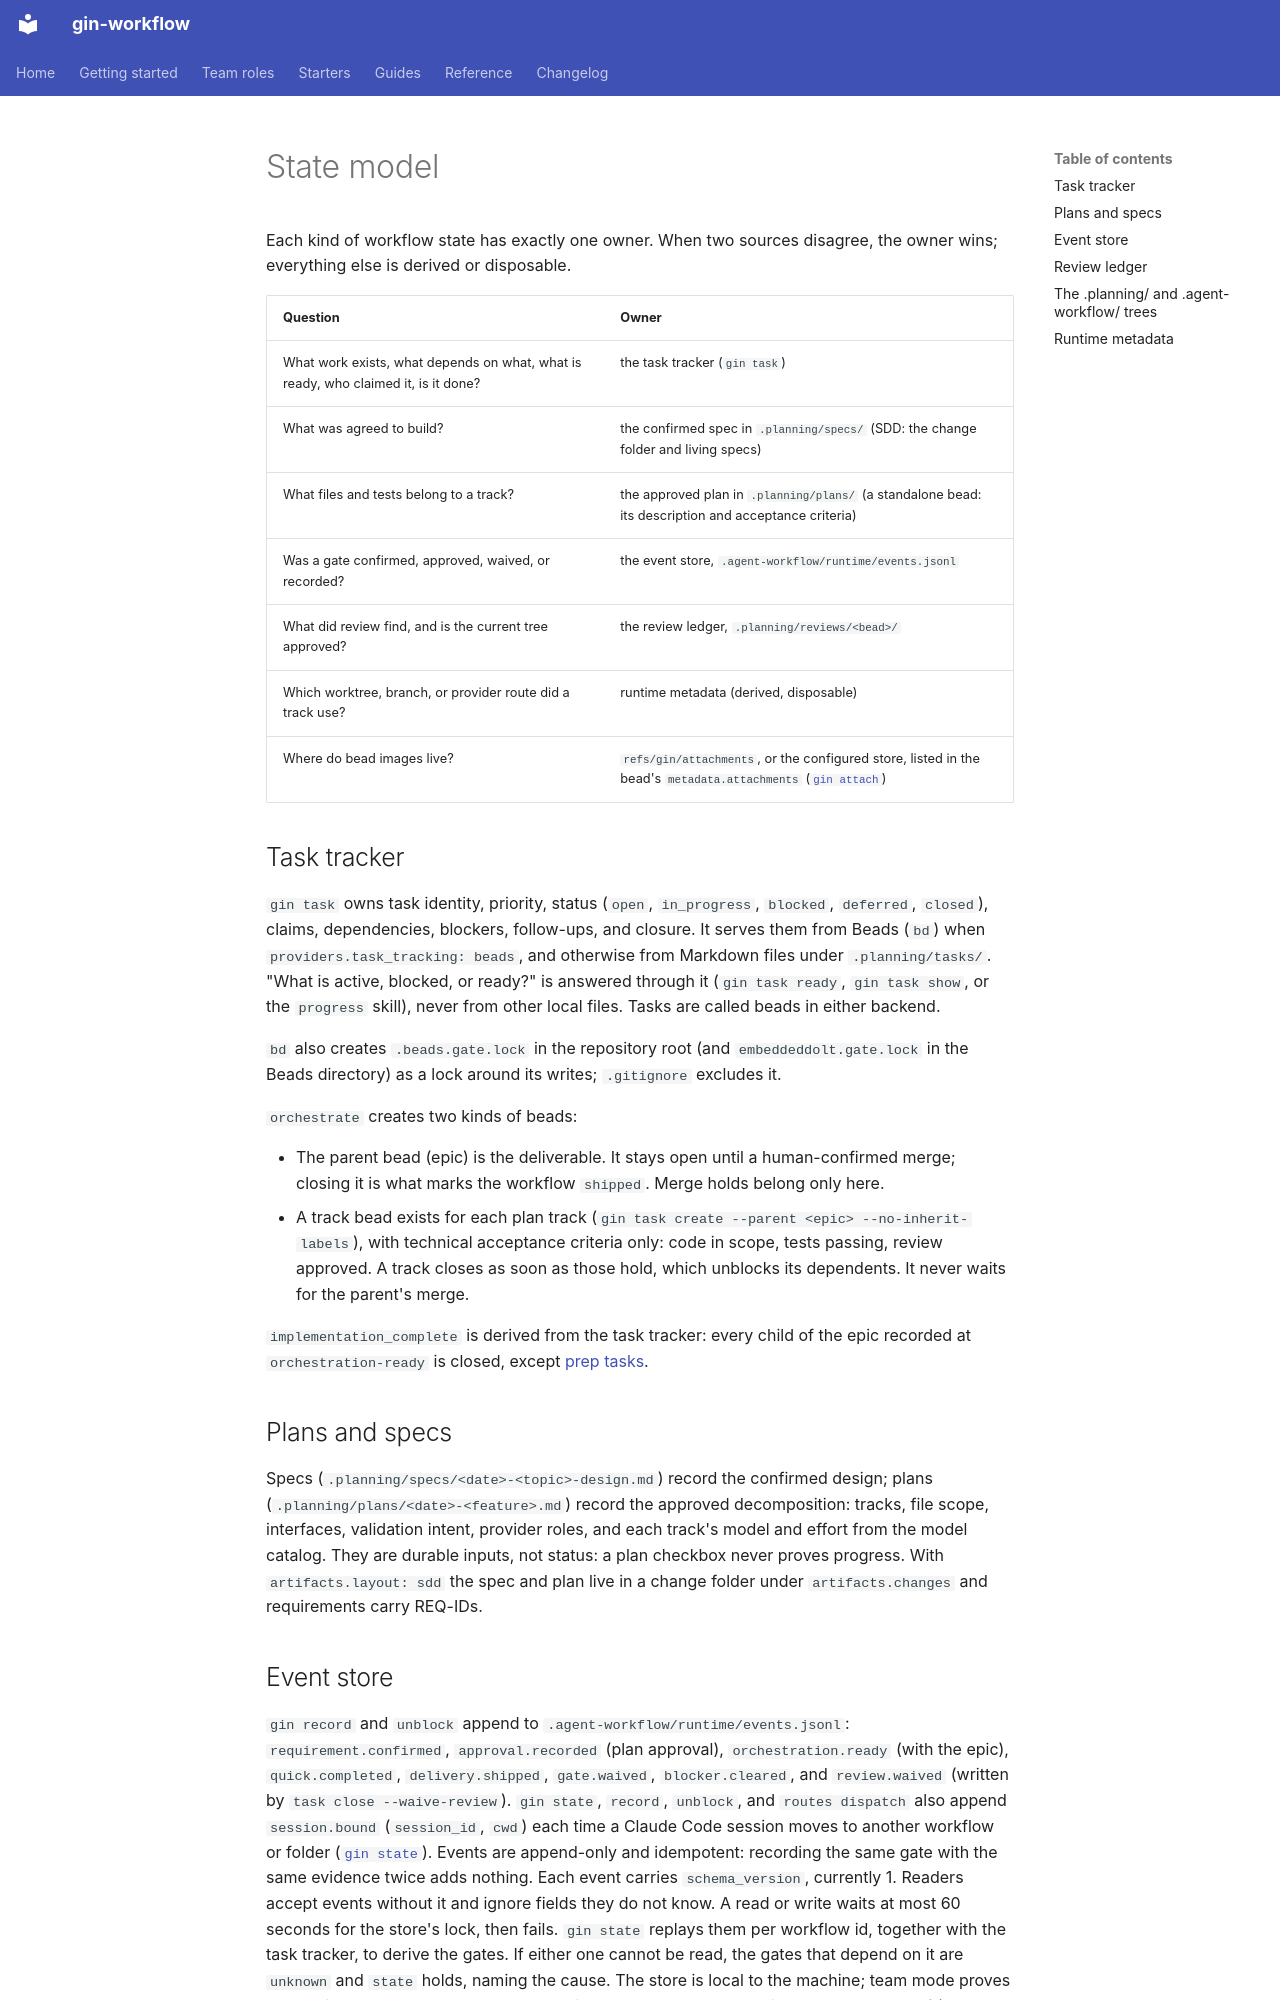

repository: giangdhwhtbr/gin-workflow · page: concepts/state-model/index.html · generator: mkdocs

# State model

Each kind of workflow state has exactly one owner. When two sources disagree, the owner wins; everything else is derived or disposable.

| Question | Owner |
|---|---|
| What work exists, what depends on what, what is ready, who claimed it, is it done? | the task tracker (`gin task`) |
| What was agreed to build? | the confirmed spec in `.planning/specs/` (SDD: the change folder and living specs) |
| What files and tests belong to a track? | the approved plan in `.planning/plans/` (a standalone bead: its description and acceptance criteria) |
| Was a gate confirmed, approved, waived, or recorded? | the event store, `.agent-workflow/runtime/events.jsonl` |
| What did review find, and is the current tree approved? | the review ledger, `.planning/reviews/<bead>/` |
| Which worktree, branch, or provider route did a track use? | runtime metadata (derived, disposable) |
| Where do bead images live? | `refs/gin/attachments`, or the configured store, listed in the bead's `metadata.attachments` ([`gin attach`](../reference/cli.md#gin-attach)) |

## Task tracker

`gin task` owns task identity, priority, status (`open`, `in_progress`, `blocked`, `deferred`, `closed`), claims, dependencies, blockers, follow-ups, and closure. It serves them from Beads (`bd`) when `providers.task_tracking: beads`, and otherwise from Markdown files under `.planning/tasks/`. "What is active, blocked, or ready?" is answered through it (`gin task ready`, `gin task show`, or the `progress` skill), never from other local files. Tasks are called beads in either backend.

`bd` also creates `.beads.gate.lock` in the repository root (and `embeddeddolt.gate.lock` in the Beads directory) as a lock around its writes; `.gitignore` excludes it.

`orchestrate` creates two kinds of beads:

- The parent bead (epic) is the deliverable. It stays open until a human-confirmed merge; closing it is what marks the workflow `shipped`. Merge holds belong only here.
- A track bead exists for each plan track (`gin task create --parent <epic> --no-inherit-labels`), with technical acceptance criteria only: code in scope, tests passing, review approved. A track closes as soon as those hold, which unblocks its dependents. It never waits for the parent's merge.

`implementation_complete` is derived from the task tracker: every child of the epic recorded at `orchestration-ready` is closed, except [prep tasks](lifecycle.md#prep-tasks).

## Plans and specs

Specs (`.planning/specs/<date>-<topic>-design.md`) record the confirmed design; plans (`.planning/plans/<date>-<feature>.md`) record the approved decomposition: tracks, file scope, interfaces, validation intent, provider roles, and each track's model and effort from the model catalog. They are durable inputs, not status: a plan checkbox never proves progress. With `artifacts.layout: sdd` the spec and plan live in a change folder under `artifacts.changes` and requirements carry REQ-IDs.
